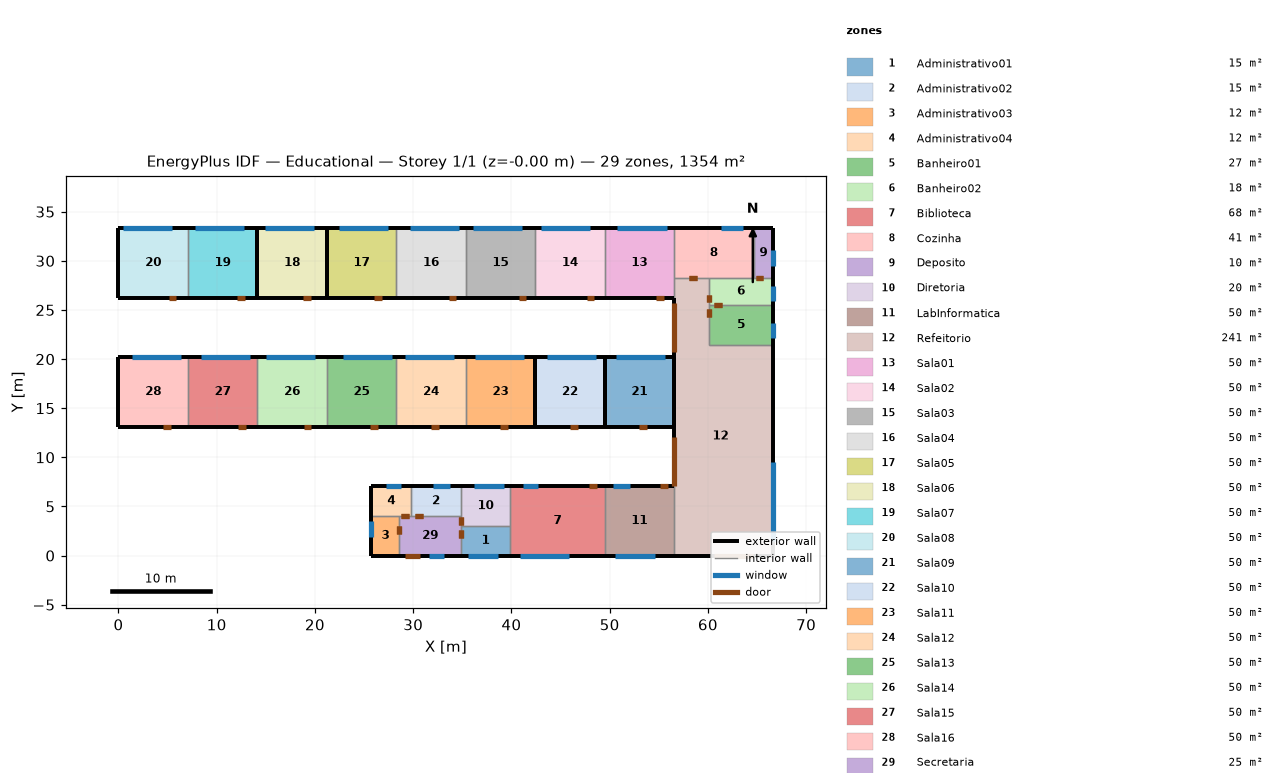
=== STOREY PLAN SPEC (per zone: floor XY polygon, exterior-wall plan segments, windows/doors) ===
zone 1: Administrativo01  (15.3 m²)
  floor: (39.89, 3.03) (39.89, 0.00) (34.84, 0.00) (34.84, 3.03)
  exterior wall: (34.84, 0.00) – (39.89, 0.00)  [5.1 m]
    window: (35.59, 0.00) – (38.59, 0.00)  [4.4 m²]
  interior walls: 3
zone 2: Administrativo02  (15.3 m²)
  floor: (34.84, 7.07) (34.84, 4.04) (29.79, 4.04) (29.79, 7.07)
  exterior wall: (34.84, 7.07) – (29.79, 7.07)  [5.1 m]
    window: (33.71, 7.07) – (32.04, 7.07)  [2.8 m²]
  interior walls: 3
zone 3: Administrativo03  (11.5 m²)
  floor: (28.60, 4.04) (28.60, 0.00) (25.75, 0.00) (25.75, 4.04)
  exterior wall: (25.75, 0.00) – (28.60, 0.00)  [2.9 m]
  exterior wall: (25.75, 4.04) – (25.75, 0.00)  [4.0 m]
    window: (25.75, 3.47) – (25.75, 1.86)  [2.6 m²]
  interior walls: 2
zone 4: Administrativo04  (12.2 m²)
  floor: (29.79, 7.07) (29.79, 4.04) (25.75, 4.04) (25.75, 7.07)
  exterior wall: (25.75, 7.07) – (25.75, 4.04)  [3.0 m]
  exterior wall: (29.79, 7.07) – (25.75, 7.07)  [4.0 m]
    window: (28.74, 7.07) – (27.24, 7.07)  [2.3 m²]
  interior walls: 3
zone 5: Banheiro01  (26.5 m²)
  floor: (66.66, 25.50) (66.66, 21.46) (60.10, 21.46) (60.10, 25.50)
  exterior wall: (66.66, 21.46) – (66.66, 25.50)  [4.0 m]
    window: (66.66, 22.14) – (66.66, 23.64)  [2.3 m²]
  interior walls: 3
zone 6: Banheiro02  (18.2 m²)
  floor: (66.66, 28.28) (66.66, 25.50) (60.10, 25.50) (60.10, 28.28)
  exterior wall: (66.66, 25.50) – (66.66, 28.28)  [2.8 m]
    window: (66.66, 25.93) – (66.66, 27.48)  [2.4 m²]
  interior walls: 4
zone 7: Biblioteca  (67.8 m²)
  floor: (49.49, 7.07) (49.49, 0.00) (39.89, 0.00) (39.90, 7.07)
  exterior wall: (39.89, 0.00) – (49.49, 0.00)  [9.6 m]
    window: (40.86, 0.00) – (45.86, 0.00)  [10.0 m²]
  exterior wall: (49.49, 7.07) – (39.90, 7.07)  [9.6 m]
    window: (42.69, 7.07) – (41.19, 7.07)  [2.2 m²]
    door: (48.71, 7.07) – (47.91, 7.07)  [1.7 m²]
  interior walls: 3
zone 8: Cozinha  (40.8 m²)
  floor: (64.64, 33.33) (64.64, 28.28) (56.56, 28.28) (56.56, 33.33)
  exterior wall: (64.64, 33.33) – (56.56, 33.33)  [8.1 m]
    window: (63.53, 33.33) – (61.29, 33.33)  [5.0 m²]
  interior walls: 4
zone 9: Deposito  (10.2 m²)
  floor: (66.66, 33.33) (66.66, 28.28) (64.64, 28.28) (64.64, 33.33)
  exterior wall: (66.66, 33.33) – (64.64, 33.33)  [2.0 m]
  exterior wall: (66.66, 28.28) – (66.66, 33.33)  [5.1 m]
    window: (66.66, 29.51) – (66.66, 31.14)  [2.7 m²]
  interior walls: 2
zone 10: Diretoria  (20.4 m²)
  floor: (39.90, 7.07) (39.89, 3.03) (34.84, 3.03) (34.84, 7.07)
  exterior wall: (39.90, 7.07) – (34.84, 7.07)  [5.1 m]
    window: (39.22, 7.07) – (36.22, 7.07)  [4.4 m²]
  interior walls: 4
zone 11: LabInformatica  (50.0 m²)
  floor: (56.56, 7.07) (56.56, 0.00) (49.49, 0.00) (49.49, 7.07)
  exterior wall: (49.49, 0.00) – (56.56, 0.00)  [7.1 m]
    window: (50.57, 0.00) – (54.57, 0.00)  [6.0 m²]
  exterior wall: (56.56, 7.07) – (49.49, 7.07)  [7.1 m]
    window: (52.03, 7.07) – (50.39, 7.07)  [2.5 m²]
    door: (55.96, 7.07) – (55.16, 7.07)  [1.7 m²]
  interior walls: 2
zone 12: Refeitorio  (240.9 m²)
  floor: (60.10, 28.28) (60.10, 21.46) (66.66, 21.46) (66.66, 0.00) (56.56, 0.00) (56.56, 28.28)
  exterior wall: (56.56, 0.00) – (66.66, 0.00)  [10.1 m]
    door: (60.64, 0.00) – (64.64, 0.00)  [8.4 m²]
  exterior wall: (66.66, 0.00) – (66.66, 21.46)  [21.5 m]
    window: (66.66, 1.52) – (66.66, 9.52)  [11.9 m²]
  exterior wall: (56.56, 13.13) – (56.56, 7.07)  [6.1 m]
    door: (56.56, 12.10) – (56.56, 7.10)  [12.5 m²]
  exterior wall: (56.56, 20.20) – (56.56, 13.13)  [7.1 m]
  exterior wall: (56.56, 26.26) – (56.56, 20.20)  [6.1 m]
    door: (56.56, 25.69) – (56.56, 20.69)  [12.5 m²]
  interior walls: 6
zone 13: Sala01  (50.0 m²)
  floor: (56.56, 33.33) (56.56, 26.26) (49.49, 26.26) (49.49, 33.33)
  exterior wall: (56.56, 33.33) – (49.49, 33.33)  [7.1 m]
    window: (55.79, 33.33) – (50.79, 33.33)  [8.5 m²]
  exterior wall: (49.49, 26.26) – (56.56, 26.26)  [7.1 m]
    door: (54.74, 26.26) – (55.54, 26.26)  [1.7 m²]
  interior walls: 3
zone 14: Sala02  (50.0 m²)
  floor: (49.49, 33.33) (49.49, 26.26) (42.42, 26.26) (42.42, 33.33)
  exterior wall: (42.42, 26.26) – (49.49, 26.26)  [7.1 m]
    door: (47.65, 26.26) – (48.45, 26.26)  [1.7 m²]
  exterior wall: (49.49, 33.33) – (42.42, 33.33)  [7.1 m]
    window: (48.01, 33.33) – (43.01, 33.33)  [8.5 m²]
  interior walls: 2
zone 15: Sala03  (50.0 m²)
  floor: (42.42, 33.33) (42.42, 26.26) (35.35, 26.26) (35.35, 33.33)
  exterior wall: (35.35, 26.26) – (42.42, 26.26)  [7.1 m]
    door: (40.72, 26.26) – (41.52, 26.26)  [1.7 m²]
  exterior wall: (42.42, 33.33) – (35.35, 33.33)  [7.1 m]
    window: (41.12, 33.33) – (36.12, 33.33)  [8.6 m²]
  interior walls: 2
zone 16: Sala04  (50.0 m²)
  floor: (35.35, 33.33) (35.35, 26.26) (28.28, 26.26) (28.28, 33.33)
  exterior wall: (28.28, 26.26) – (35.35, 26.26)  [7.1 m]
    door: (33.60, 26.26) – (34.40, 26.26)  [1.7 m²]
  exterior wall: (35.35, 33.33) – (28.28, 33.33)  [7.1 m]
    window: (34.71, 33.33) – (29.71, 33.33)  [8.6 m²]
  interior walls: 2
zone 17: Sala05  (50.0 m²)
  floor: (28.28, 33.33) (28.28, 26.26) (21.21, 26.26) (21.21, 33.33)
  exterior wall: (21.21, 26.26) – (28.28, 26.26)  [7.1 m]
    door: (26.01, 26.26) – (26.81, 26.26)  [1.7 m²]
  exterior wall: (21.21, 33.33) – (21.21, 26.26)  [7.1 m]
  exterior wall: (28.28, 33.33) – (21.21, 33.33)  [7.1 m]
    window: (27.46, 33.33) – (22.46, 33.33)  [8.5 m²]
  interior walls: 1
zone 18: Sala06  (50.0 m²)
  floor: (21.21, 33.33) (21.21, 26.26) (14.14, 26.26) (14.14, 33.33)
  exterior wall: (14.14, 26.26) – (21.21, 26.26)  [7.1 m]
    door: (18.75, 26.26) – (19.55, 26.26)  [1.7 m²]
  exterior wall: (14.14, 33.33) – (14.14, 26.26)  [7.1 m]
  exterior wall: (21.21, 33.33) – (14.14, 33.33)  [7.1 m]
    window: (19.92, 33.33) – (14.92, 33.33)  [8.6 m²]
  exterior wall: (21.21, 26.26) – (21.21, 33.33)  [7.1 m]
zone 19: Sala07  (50.0 m²)
  floor: (14.14, 33.33) (14.14, 26.26) (7.07, 26.26) (7.07, 33.33)
  exterior wall: (7.07, 26.26) – (14.14, 26.26)  [7.1 m]
    door: (12.11, 26.26) – (12.91, 26.26)  [1.7 m²]
  exterior wall: (14.14, 33.33) – (7.07, 33.33)  [7.1 m]
    window: (12.82, 33.33) – (7.82, 33.33)  [8.5 m²]
  exterior wall: (14.14, 26.26) – (14.14, 33.33)  [7.1 m]
  interior walls: 1
zone 20: Sala08  (50.0 m²)
  floor: (7.07, 33.33) (7.07, 26.26) (0.00, 26.26) (0.00, 33.33)
  exterior wall: (0.00, 26.26) – (7.07, 26.26)  [7.1 m]
    door: (5.10, 26.26) – (5.90, 26.26)  [1.7 m²]
  exterior wall: (0.00, 33.33) – (0.00, 26.26)  [7.1 m]
  exterior wall: (7.07, 33.33) – (0.00, 33.33)  [7.1 m]
    window: (5.45, 33.33) – (0.45, 33.33)  [8.5 m²]
  interior walls: 1
zone 21: Sala09  (50.0 m²)
  floor: (56.56, 20.20) (56.56, 13.13) (49.49, 13.13) (49.49, 20.20)
  exterior wall: (49.49, 13.13) – (56.56, 13.13)  [7.1 m]
    door: (53.02, 13.13) – (53.82, 13.13)  [1.7 m²]
  exterior wall: (49.49, 20.20) – (49.49, 13.13)  [7.1 m]
  exterior wall: (56.56, 20.20) – (49.49, 20.20)  [7.1 m]
    window: (55.68, 20.20) – (50.68, 20.20)  [8.6 m²]
  exterior wall: (56.56, 13.13) – (56.56, 20.20)  [7.1 m]
zone 22: Sala10  (50.0 m²)
  floor: (49.49, 20.20) (49.49, 13.13) (42.42, 13.13) (42.42, 20.20)
  exterior wall: (42.42, 13.13) – (49.49, 13.13)  [7.1 m]
    door: (45.96, 13.13) – (46.76, 13.13)  [1.7 m²]
  exterior wall: (42.42, 20.20) – (42.42, 13.13)  [7.1 m]
  exterior wall: (49.49, 20.20) – (42.42, 20.20)  [7.1 m]
    window: (48.61, 20.20) – (43.61, 20.20)  [8.6 m²]
  exterior wall: (49.49, 13.13) – (49.49, 20.20)  [7.1 m]
zone 23: Sala11  (50.0 m²)
  floor: (42.42, 20.20) (42.42, 13.13) (35.35, 13.13) (35.35, 20.20)
  exterior wall: (35.35, 13.13) – (42.42, 13.13)  [7.1 m]
    door: (38.88, 13.13) – (39.68, 13.13)  [1.7 m²]
  exterior wall: (42.42, 20.20) – (35.35, 20.20)  [7.1 m]
    window: (41.28, 20.20) – (36.28, 20.20)  [8.5 m²]
  exterior wall: (42.42, 13.13) – (42.42, 20.20)  [7.1 m]
  interior walls: 1
zone 24: Sala12  (50.0 m²)
  floor: (35.35, 20.20) (35.35, 13.13) (28.28, 13.13) (28.28, 20.20)
  exterior wall: (28.28, 13.13) – (35.35, 13.13)  [7.1 m]
    door: (31.81, 13.13) – (32.61, 13.13)  [1.7 m²]
  exterior wall: (35.35, 20.20) – (28.28, 20.20)  [7.1 m]
    window: (34.18, 20.20) – (29.18, 20.20)  [8.5 m²]
  interior walls: 2
zone 25: Sala13  (50.0 m²)
  floor: (28.28, 20.20) (28.28, 13.13) (21.21, 13.13) (21.21, 20.20)
  exterior wall: (21.21, 13.13) – (28.28, 13.13)  [7.1 m]
    door: (25.62, 13.13) – (26.42, 13.13)  [1.7 m²]
  exterior wall: (28.28, 20.20) – (21.21, 20.20)  [7.1 m]
    window: (27.85, 20.20) – (22.85, 20.20)  [8.5 m²]
  interior walls: 2
zone 26: Sala14  (50.0 m²)
  floor: (21.21, 20.20) (21.21, 13.13) (14.14, 13.13) (14.14, 20.20)
  exterior wall: (14.14, 13.13) – (21.21, 13.13)  [7.1 m]
    door: (18.84, 13.13) – (19.64, 13.13)  [1.7 m²]
  exterior wall: (21.21, 20.20) – (14.14, 20.20)  [7.1 m]
    window: (19.98, 20.20) – (14.98, 20.20)  [8.5 m²]
  interior walls: 2
zone 27: Sala15  (50.0 m²)
  floor: (14.14, 20.20) (14.14, 13.13) (7.07, 13.13) (7.07, 20.20)
  exterior wall: (7.07, 13.13) – (14.14, 13.13)  [7.1 m]
    door: (12.16, 13.13) – (12.96, 13.13)  [1.7 m²]
  exterior wall: (14.14, 20.20) – (7.07, 20.20)  [7.1 m]
    window: (13.37, 20.20) – (8.37, 20.20)  [8.6 m²]
  interior walls: 2
zone 28: Sala16  (50.0 m²)
  floor: (7.07, 20.20) (7.07, 13.13) (0.00, 13.13) (0.00, 20.20)
  exterior wall: (0.00, 13.13) – (7.07, 13.13)  [7.1 m]
    door: (4.57, 13.13) – (5.37, 13.13)  [1.7 m²]
  exterior wall: (0.00, 20.20) – (0.00, 13.13)  [7.1 m]
  exterior wall: (7.07, 20.20) – (0.00, 20.20)  [7.1 m]
    window: (6.34, 20.20) – (1.34, 20.20)  [8.6 m²]
  interior walls: 1
zone 29: Secretaria  (25.2 m²)
  floor: (34.84, 4.04) (34.84, 0.00) (28.60, 0.00) (28.60, 4.04)
  exterior wall: (28.60, 0.00) – (34.84, 0.00)  [6.2 m]
    window: (31.66, 0.00) – (33.16, 0.00)  [2.2 m²]
    door: (29.18, 0.00) – (30.68, 0.00)  [3.1 m²]
  interior walls: 5

=== DERIVED (storey summary) ===
Building: Educational
Storey: 1 of 1  (floor level z = -0.00 m)
Storey gross floor area: 1354.2 m²
Zones on this storey: 29
  - Administrativo01: floor 15.3 m²; exterior wall 5.1 m (15.7 m²); 1 window(s) 4.4 m²; WWR 28.0%
  - Administrativo02: floor 15.3 m²; exterior wall 5.1 m (15.7 m²); 1 window(s) 2.8 m²; WWR 17.8%
  - Administrativo03: floor 11.5 m²; exterior wall 6.9 m (21.4 m²); 1 window(s) 2.6 m²; WWR 12.2%
  - Administrativo04: floor 12.2 m²; exterior wall 7.1 m (21.9 m²); 1 window(s) 2.3 m²; WWR 10.3%
  - Banheiro01: floor 26.5 m²; exterior wall 4.0 m (12.5 m²); 1 window(s) 2.3 m²; WWR 18.0%
  - Banheiro02: floor 18.2 m²; exterior wall 2.8 m (8.6 m²); 1 window(s) 2.4 m²; WWR 27.9%
  - Biblioteca: floor 67.8 m²; exterior wall 19.2 m (59.5 m²); 2 window(s) 12.3 m²; WWR 20.6%; 1 door(s)
  - Cozinha: floor 40.8 m²; exterior wall 8.1 m (25.0 m²); 1 window(s) 5.0 m²; WWR 20.0%
  - Deposito: floor 10.2 m²; exterior wall 7.1 m (21.9 m²); 1 window(s) 2.7 m²; WWR 12.1%
  - Diretoria: floor 20.4 m²; exterior wall 5.1 m (15.7 m²); 1 window(s) 4.4 m²; WWR 28.0%
  - LabInformatica: floor 50.0 m²; exterior wall 14.1 m (43.8 m²); 2 window(s) 8.5 m²; WWR 19.3%; 1 door(s)
  - Refeitorio: floor 240.9 m²; exterior wall 50.8 m (157.3 m²); 1 window(s) 11.9 m²; WWR 7.6%; 3 door(s)
  - Sala01: floor 50.0 m²; exterior wall 14.1 m (43.8 m²); 1 window(s) 8.5 m²; WWR 19.5%; 1 door(s)
  - Sala02: floor 50.0 m²; exterior wall 14.1 m (43.8 m²); 1 window(s) 8.5 m²; WWR 19.5%; 1 door(s)
  - Sala03: floor 50.0 m²; exterior wall 14.1 m (43.8 m²); 1 window(s) 8.6 m²; WWR 19.5%; 1 door(s)
  - Sala04: floor 50.0 m²; exterior wall 14.1 m (43.8 m²); 1 window(s) 8.6 m²; WWR 19.5%; 1 door(s)
  - Sala05: floor 50.0 m²; exterior wall 21.2 m (65.8 m²); 1 window(s) 8.5 m²; WWR 13.0%; 1 door(s)
  - Sala06: floor 50.0 m²; exterior wall 28.3 m (88.8 m²); 1 window(s) 8.6 m²; WWR 9.6%; 1 door(s)
  - Sala07: floor 50.0 m²; exterior wall 21.2 m (65.8 m²); 1 window(s) 8.5 m²; WWR 13.0%; 1 door(s)
  - Sala08: floor 50.0 m²; exterior wall 21.2 m (65.8 m²); 1 window(s) 8.5 m²; WWR 13.0%; 1 door(s)
  - Sala09: floor 50.0 m²; exterior wall 28.3 m (87.7 m²); 1 window(s) 8.6 m²; WWR 9.8%; 1 door(s)
  - Sala10: floor 50.0 m²; exterior wall 28.3 m (87.7 m²); 1 window(s) 8.6 m²; WWR 9.8%; 1 door(s)
  - Sala11: floor 50.0 m²; exterior wall 21.2 m (65.8 m²); 1 window(s) 8.5 m²; WWR 13.0%; 1 door(s)
  - Sala12: floor 50.0 m²; exterior wall 14.1 m (43.8 m²); 1 window(s) 8.5 m²; WWR 19.5%; 1 door(s)
  - Sala13: floor 50.0 m²; exterior wall 14.1 m (43.8 m²); 1 window(s) 8.5 m²; WWR 19.5%; 1 door(s)
  - Sala14: floor 50.0 m²; exterior wall 14.1 m (43.8 m²); 1 window(s) 8.5 m²; WWR 19.5%; 1 door(s)
  - Sala15: floor 50.0 m²; exterior wall 14.1 m (43.8 m²); 1 window(s) 8.6 m²; WWR 19.5%; 1 door(s)
  - Sala16: floor 50.0 m²; exterior wall 21.2 m (65.8 m²); 1 window(s) 8.6 m²; WWR 13.0%; 1 door(s)
  - Secretaria: floor 25.2 m²; exterior wall 6.2 m (19.3 m²); 1 window(s) 2.2 m²; WWR 11.6%; 1 door(s)
Zone adjacency (shared interzone walls):
  - Administrativo01 ↔ Biblioteca
  - Administrativo01 ↔ Diretoria
  - Administrativo01 ↔ Secretaria
  - Administrativo02 ↔ Administrativo04
  - Administrativo02 ↔ Diretoria
  - Administrativo02 ↔ Secretaria
  - Administrativo03 ↔ Administrativo04
  - Administrativo03 ↔ Secretaria
  - Administrativo04 ↔ Secretaria
  - Banheiro01 ↔ Banheiro02
  - Banheiro01 ↔ Refeitorio
  - Banheiro02 ↔ Cozinha
  - Banheiro02 ↔ Deposito
  - Banheiro02 ↔ Refeitorio
  - Biblioteca ↔ Diretoria
  - Biblioteca ↔ LabInformatica
  - Cozinha ↔ Deposito
  - Cozinha ↔ Refeitorio
  - Cozinha ↔ Sala01
  - Diretoria ↔ Secretaria
  - LabInformatica ↔ Refeitorio
  - Refeitorio ↔ Sala01
  - Sala01 ↔ Sala02
  - Sala02 ↔ Sala03
  - Sala03 ↔ Sala04
  - Sala04 ↔ Sala05
  - Sala07 ↔ Sala08
  - Sala11 ↔ Sala12
  - Sala12 ↔ Sala13
  - Sala13 ↔ Sala14
  - Sala14 ↔ Sala15
  - Sala15 ↔ Sala16